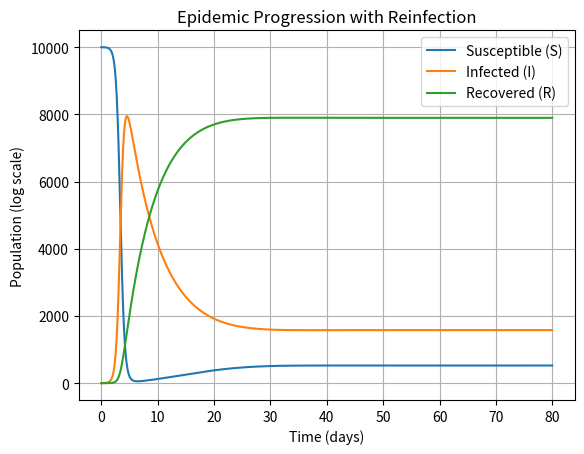

Python code for this plot:
import numpy as np
import scipy.integrate as sc
import matplotlib.pyplot as plt
import statistics as stats


def system(t, states, i, r):
    rho = 0.03
    S, I, R = states
    dSdt = -i * S * I + rho * R
    dIdt = i * S * I - r * I
    dRdt = r * I - rho * R
    return [dSdt, dIdt, dRdt]

# Parameters
i = 0.002 / 7
r = 0.15

# Initial Conditions
S0 = 10000
I0 = 1
R0 = 0
state0 = [S0, I0, R0]

# Time span
t0 = 0
tf = 80  # long enough for I to reach 10
t_eval = np.linspace(t0, tf, 500)

# Solve
sol = sc.solve_ivp(system, (t0, tf), state0, t_eval=t_eval, args=(i, r))

S = sol.y[0]
I = sol.y[1]
R = sol.y[2]

# Find when I reaches 10
# idx_reach_10 = np.argmax(I >= 10)  # first index where I >= 10
# t_limit = sol.t[idx_reach_10]

# Trim data up to that moment
# S1 = S[:idx_reach_10]
# I1 = I[:idx_reach_10]
# R1 = R[:idx_reach_10]
# t1 = sol.t[:idx_reach_10]

# Plot
plt.figure()
plt.plot(sol.t, S, label="Susceptible (S)")
plt.plot(sol.t, I, label="Infected (I)")
plt.plot(sol.t, R, label="Recovered (R)")
plt.xlabel("Time (days)")
plt.ylabel("Population (log scale)")
# plt.yscale("log")
plt.title("Epidemic Progression with Reinfection")
plt.grid(True)
plt.legend()
plt.show()